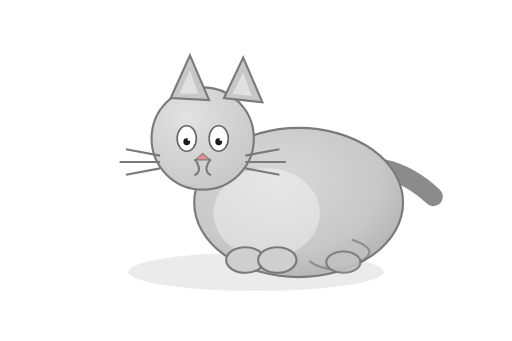
t = 0.00 s
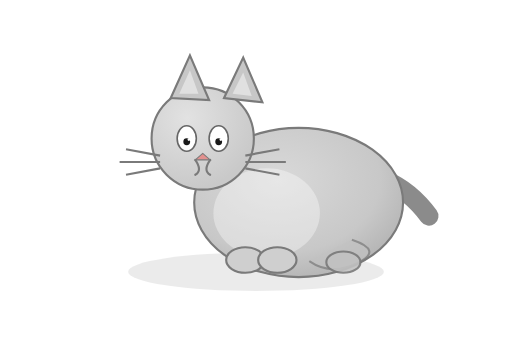
t = 0.40 s
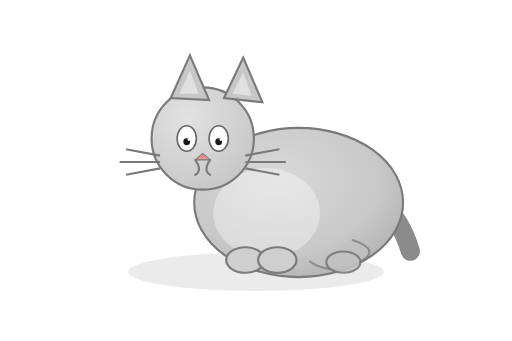
t = 1.20 s
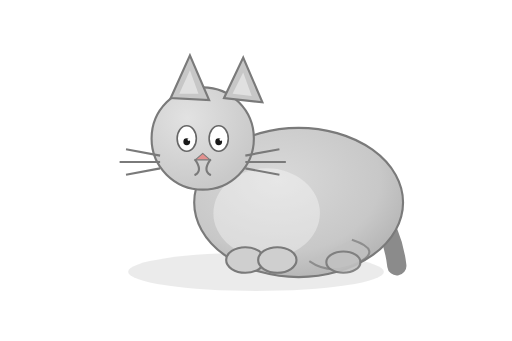
t = 1.60 s
t = 2.00 s: frame unchanged from t = 1.20 s, image omitted
t = 2.80 s: frame unchanged from t = 0.40 s, image omitted

The animated SVG that drew these frames (rendered in a browser with its animation timeline set to each time). Animation: 1 SMIL element (animateTransform=1); one cycle of 3.20 s, repeats indefinitely.

<svg xmlns="http://www.w3.org/2000/svg" width="480" height="320" viewBox="0 0 480 320">
  <defs>
    <radialGradient id="fur" cx="40%" cy="35%" r="70%">
      <stop offset="0%" stop-color="#d9d9d9"/>
      <stop offset="70%" stop-color="#c8c8c8"/>
      <stop offset="100%" stop-color="#b3b3b3"/>
    </radialGradient>
    <radialGradient id="headShade" cx="35%" cy="30%" r="70%">
      <stop offset="0%" stop-color="#e2e2e2"/>
      <stop offset="100%" stop-color="#c9c9c9"/>
    </radialGradient>
  </defs>

  <!-- ground shadow -->
  <ellipse cx="240" cy="255" rx="120" ry="18" fill="rgba(0,0,0,0.08)"/>

  <!-- tail (behind body) -->
  <g id="tail" stroke="#8b8b8b" fill="none" stroke-width="18" stroke-linecap="round" stroke-linejoin="round">
    <!-- Tail root/hip pivot at 300,170 -->
    <path d="M300,170 C350,160 380,190 395,220" />
    <animateTransform attributeName="transform"
                      type="rotate"
                      values="-20 300 170; 20 300 170; -20 300 170"
                      keyTimes="0;0.5;1"
                      dur="3.2s"
                      repeatCount="indefinite"/>
  </g>

  <!-- body -->
  <ellipse cx="280" cy="190" rx="98" ry="70" fill="url(#fur)" stroke="#7a7a7a" stroke-width="2"/>

  <!-- back leg -->
  <path d="M330,225 q30,10 5,22 q-25,12 -45,-2" fill="#c2c2c2" stroke="#7a7a7a" stroke-width="2" opacity="0.7"/>

  <!-- chest / tummy highlight -->
  <ellipse cx="250" cy="200" rx="50" ry="42" fill="rgba(255,255,255,0.35)"/>

  <!-- head -->
  <circle cx="190" cy="130" r="48" fill="url(#headShade)" stroke="#7a7a7a" stroke-width="2"/>

  <!-- ears -->
  <path d="M160,92 L178,52 L196,94 Z" fill="#c7c7c7" stroke="#7a7a7a" stroke-width="2"/>
  <path d="M210,92 L228,54 L246,96 Z" fill="#c7c7c7" stroke="#7a7a7a" stroke-width="2"/>
  <path d="M168,88 L178,66 L186,88 Z" fill="#e6e6e6" opacity="0.8"/>
  <path d="M218,88 L228,68 L236,90 Z" fill="#e6e6e6" opacity="0.8"/>

  <!-- eyes -->
  <ellipse cx="175" cy="130" rx="9" ry="12" fill="#ffffff" stroke="#666" stroke-width="1.5"/>
  <ellipse cx="205" cy="130" rx="9" ry="12" fill="#ffffff" stroke="#666" stroke-width="1.5"/>
  <circle cx="175" cy="133" r="3.2" fill="#1a1a1a"/>
  <circle cx="205" cy="133" r="3.2" fill="#1a1a1a"/>
  <circle cx="177" cy="131" r="1.2" fill="#ffffff"/>
  <circle cx="207" cy="131" r="1.2" fill="#ffffff"/>

  <!-- nose -->
  <path d="M190,144 l7,6 l-14,0 Z" fill="#e3918f" stroke="#7a7a7a" stroke-width="1"/>

  <!-- mouth -->
  <path d="M183,150 q7,10 0,14" fill="none" stroke="#7a7a7a" stroke-width="2" stroke-linecap="round"/>
  <path d="M197,150 q-7,10 0,14" fill="none" stroke="#7a7a7a" stroke-width="2" stroke-linecap="round"/>

  <!-- whiskers -->
  <g stroke="#7a7a7a" stroke-width="2">
    <line x1="150" y1="146" x2="118" y2="140"/>
    <line x1="150" y1="152" x2="112" y2="152"/>
    <line x1="150" y1="158" x2="118" y2="164"/>
    <line x1="230" y1="146" x2="262" y2="140"/>
    <line x1="230" y1="152" x2="268" y2="152"/>
    <line x1="230" y1="158" x2="262" y2="164"/>
  </g>

  <!-- front paws -->
  <ellipse cx="230" cy="244" rx="18" ry="12" fill="#cfcfcf" stroke="#7a7a7a" stroke-width="2"/>
  <ellipse cx="260" cy="244" rx="18" ry="12" fill="#cfcfcf" stroke="#7a7a7a" stroke-width="2"/>

  <!-- back paw (peeking) -->
  <ellipse cx="322" cy="246" rx="16" ry="10" fill="#c2c2c2" stroke="#7a7a7a" stroke-width="2" opacity="0.9"/>
</svg>
